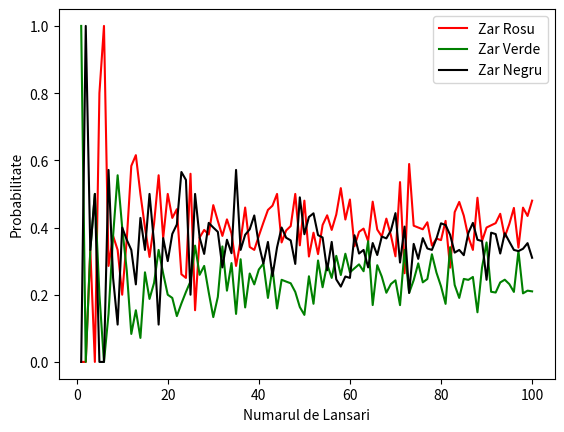

Write the Python code that produced this figure.
import random
import time
import matplotlib.pyplot as plt
import numpy as np

def R_vs_V_nevectorizat(n):
    zar_rosu =[2,2,2,5,5,5]
    zar_verde=[3,3,3,3,3,6]
    pv=0;
    pr=0;
    for i in range(1,n+1):
        rosu = random.choice(zar_rosu)
        verde = random.choice(zar_verde)
        if rosu <verde:
            pv=pv+1
        else:
            pr=pr+1
    if pv>pr:
        print("Zarul verde este mai bun ca zarul rosu, probabilitatea este ", pv/n, "mai mare ca pr", pr/n)
    else:
        print("Zarul rosu este mai bun ca zarul verde, probabilitatea este ", pr/n, "mai mare ca pv", pv/n)

def R_vs_V_vectorizat(n):
    zar_rosu = np.array([2, 2, 2, 5, 5, 5])
    zar_verde = np.array([3, 3, 3, 3, 3, 6])
    lansari_rosu = np.random.choice(zar_rosu, n)
    lansari_verde = np.random.choice(zar_verde, n)
    castigate_verde = np.sum(lansari_rosu < lansari_verde)
    castigate_rosu = n - castigate_verde

    if castigate_verde > castigate_rosu:
        print("Zarul verde este mai bun ca zarul rosu, probabilitatea este", castigate_verde / n, "mai mare ca pr",
              castigate_rosu / n)
    else:
        print("Zarul rosu este mai bun ca zarul verde, probabilitatea este", castigate_rosu / n, "mai mare ca pv",
              castigate_verde / n)


def R_vs_V_vs_N_vectorizat(n):
    zar_rosu = np.array([2, 2, 2, 5, 5, 5])
    zar_verde = np.array([3, 3, 3, 3, 3, 6])
    zar_negru = np.array([1,4,4,4,4,4])
    lansari_rosu = np.random.choice(zar_rosu, n)
    lansari_verde = np.random.choice(zar_verde, n)
    lansari_negru =np.random.choice(zar_negru,n)
    castigate_verde = np.sum((lansari_rosu < lansari_verde) & (lansari_negru<lansari_verde))
    castigate_rosu = np.sum((lansari_rosu > lansari_negru) & (lansari_rosu > lansari_verde))
    castiga_negru = np.sum ((lansari_negru >lansari_verde) & (lansari_negru >lansari_rosu))
    if castiga_negru>castigate_rosu and castiga_negru >castigate_verde:
        print("negru castiga")
    if(castigate_rosu > castigate_verde and castigate_rosu >castiga_negru):
        print("rosu castiga")
    if(castigate_verde > castigate_rosu and castigate_verde > castiga_negru):
        print("verde castiga")
    return castigate_rosu/n, castigate_verde /n, castiga_negru/n

timp_inceput=time.time()
R_vs_V_nevectorizat(1000000)
timp_sfarsit=time.time()
timp_executie = timp_sfarsit - timp_inceput
print(f"Timpul de executie al functiei nevectorizate: {timp_executie} secunde")

timp_inceput=time.time()
R_vs_V_vectorizat(1000000)
timp_sfarsit=time.time()
timp_executie = timp_sfarsit - timp_inceput
print(f"Timpul de executie al functiei vectorizate: {timp_executie} secunde")

R_vs_V_vs_N_vectorizat(10000)

def grafic():
    # Numărul de lansări
    numar_lansari = 100

    rezultate_rosu = []
    rezultate_verde = []
    rezultate_negru = []

    for i in range(1, numar_lansari + 1):
        prob_rosu, prob_verde, prob_negru = R_vs_V_vs_N_vectorizat(i)
        rezultate_rosu.append(prob_rosu)
        rezultate_verde.append(prob_verde)
        rezultate_negru.append(prob_negru)

    # Crearea graficului
    plt.plot(range(1, numar_lansari + 1), rezultate_rosu, label="Zar Rosu", color="red")
    plt.plot(range(1, numar_lansari + 1), rezultate_verde, label="Zar Verde", color ="green")
    plt.plot(range(1, numar_lansari + 1), rezultate_negru, label="Zar Negru", color ="black")

    # Etichete și legendă
    plt.xlabel("Numarul de Lansari")
    plt.ylabel("Probabilitate")
    plt.legend()

    # Afișarea graficului
    plt.show()
grafic()
